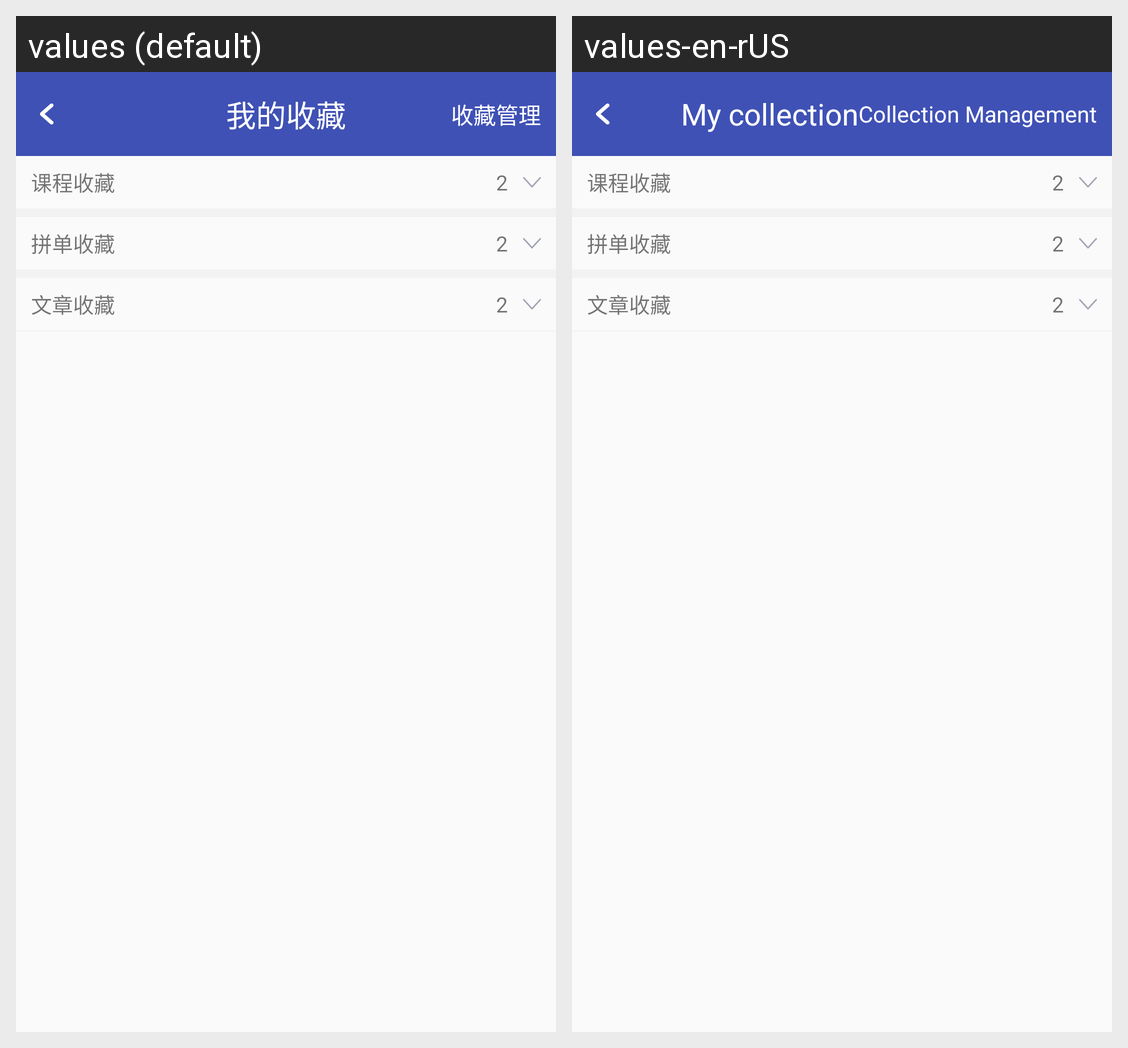

Here is an Android app screen in its default locale and in the app's own translations. Write out the translated-string differences for the strings that appear on this screen.
Android screen res/layout/activity_mycollection.xml rendered under 2 locales, left to right: values (default), values-en-rUS. Device: Nexus 5 (rendered at 1080×1920; each locale shown at half size, 540×960, under a caption strip naming it); theme AppTheme.
Strings drawn on this screen, with the default value and each locale's value (text and hints the layout hard-codes, and strings that could not be matched under every locale, appear in the picture but are not listed):

Mycollection
  values: 我的收藏
  values-en-rUS: My collection

shoucangguanli
  values: 收藏管理
  values-en-rUS: Collection Management

kechengshoucang
  values: 课程收藏
  values-en-rUS: 课程收藏

pindanshoucang
  values: 拼单收藏
  values-en-rUS: 拼单收藏

wenzhangshoucang
  values: 文章收藏
  values-en-rUS: 文章收藏
